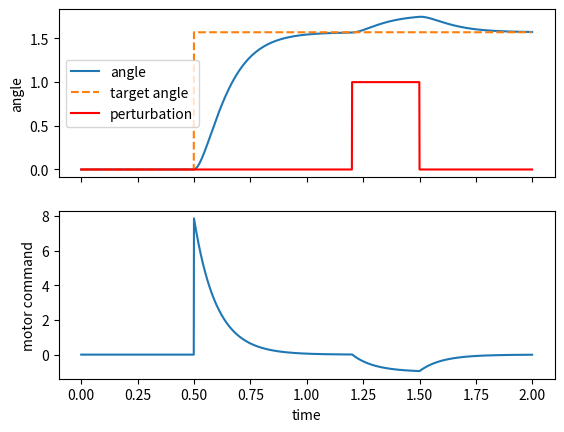

Write Python code to recreate this figure.
import numpy as np
import matplotlib.pyplot as plt

## Initialization
# Mass of the arm
m = 1
# Length of the arm
arm_length = 0.3
# Inertia
I = 1/3 * m *(arm_length)**2

# Gravity
g = 9.81

# Damping coefficient for the forward model
dampCoeff =0.5

# Sensory delay (s)
delay =  0

# Simulation time step (s)
dt = 0.001

# Simulation duration (s)
max_time = 2

tvec = np.arange(0, max_time, dt)

# Time to start the movement (s)
mvt_start_time = 0.5

# Delayed versions of joint angle and velocity
delay_index = int(delay/dt)
delayed_ang = np.zeros(delay_index+1)
delayed_vel = np.zeros(delay_index+1)

# Plant - current actual joint angle and velocity
ang_actual = 0
vel_actual = 0

# Forward model - estimated current joint angle and velocity
ang_estimated = 0
vel_estimated = 0

# Target joint angle
final_target_ang = np.pi/2

# History of joint angle, delayed joint angle, and torque
ang_history = []
ang_est_history = []
ang_del_history = []
ang_target_history = []
torque_history = []
pert_history = []

# Perturbation start time (s)
pert_start_time = 1.2
# Perturbation end time (s)
pert_end_time = 1.5
# Perturbation amplitude
pert_amp = 1
#pert_amp =0

# Gain and damping parameters for forward model
#Kp_forward = 5
Kp_forward = 0
#Kd_forward = 0.3
Kd_forward = 0

# Gain and damping parameters for feedback model
Kp_feedback = 5
#Kp_feedback = 0
Kd_feedback = 0.3
#Kd_feedback = 0


## Simulation
for t in tvec:

    # Set the desired joint angle once the movement start time is reached
    if t <  mvt_start_time:
        target_ang = 0
    else:
        target_ang = final_target_ang

    # Forward model torque
    forward_torque = Kp_forward * (target_ang - ang_estimated) + Kd_forward * ( - vel_estimated)
    # Feedback torque delayed
    feedback_torque = Kp_feedback * (target_ang - delayed_ang[delay_index]) + Kd_feedback * ( - delayed_vel[delay_index])
    
    # Total torque
    total_torque=forward_torque + feedback_torque

    # Forward model of arm_dynamics
    acc_estimated = (total_torque - dampCoeff*vel_estimated ) / I 
    vel_estimated = vel_estimated + dt * acc_estimated
    ang_estimated = ang_estimated + dt * vel_estimated

    # Apply perturbation
    if ((t >  pert_start_time) and (t < pert_end_time)):
        pert = pert_amp
    else:
        pert = 0

    # Plant - forward model of the arm
    acc = (total_torque - dampCoeff*vel_actual + pert) / I 
    vel_actual = vel_actual + dt * acc
    ang_actual = ang_actual + dt * vel_actual

    # Update delayed copy of joint angle and velocity
    for i in range(delay_index-1, -1, -1):
        delayed_ang[i+1] = delayed_ang[i]
        delayed_vel[i+1] = delayed_vel[i]
    
    delayed_ang[0] = ang_actual
    delayed_vel[0] = vel_actual
    
    # Update histories
    ang_history.append(ang_actual)
    ang_est_history.append(ang_estimated)
    ang_del_history.append(delayed_ang[delay_index])
    torque_history.append(total_torque)
    ang_target_history.append(target_ang)
    pert_history.append(pert)


f, (ax1, ax2) = plt.subplots(2, 1, sharex=True)
ax1.plot(tvec, ang_history, label='angle')

if delay != 0:
    ax1.plot(tvec, ang_del_history, 'k', label='delayed angle')
if Kp_forward != 0:
    ax1.plot(tvec, ang_est_history, 'g', label='estimated angle')
ax1.plot(tvec, ang_target_history, '--', label='target angle')
ax1.plot(tvec, pert_history, 'r', label='perturbation')
ax1.set_ylabel('angle')
ax1.legend()

ax2.plot(tvec, torque_history)
ax2.set_xlabel('time')
ax2.set_ylabel('motor command')

plt.show()
